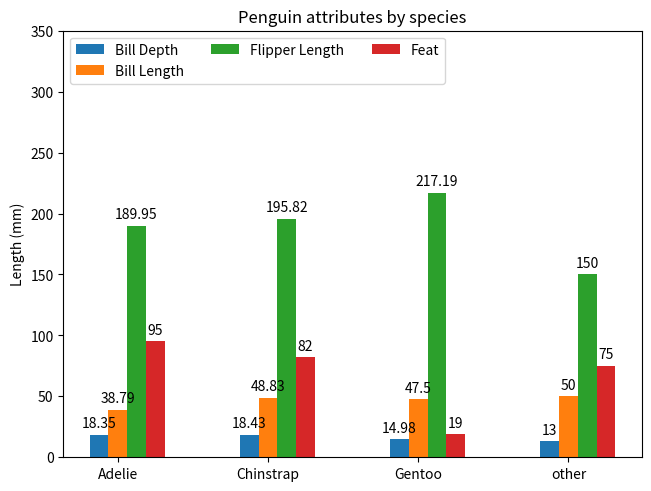

Python code for this plot:
"""
Module that generates reports
"""

import matplotlib.pyplot as plt
import numpy as np
from datetime import datetime


class ChartGenerator:
    """
    Defines a bar chart report generator.
    Based on:
    https://matplotlib.org/stable/gallery/lines_bars_and_markers/barchart.html#sphx-glr-gallery-lines-bars-and-markers-barchart-py
    data from https://allisonhorst.github.io/palmerpenguins/
    """
    categories: ()
    data: {}
    title: str
    y_label: str

    def __init__(self, categories, data, title, y_label):
        self.categories = categories
        self.data = data
        self.title = title
        self.y_label = y_label

    def build_report(self):
        x = np.arange((len(self.categories)))
        width = 0.125  # the width of the bars
        multiplier = 0
        fig, ax = plt.subplots(layout='constrained')

        for attribute, measurement in self.data.items():
            offset = width * multiplier
            rects = ax.bar(x + offset, measurement, width, label=attribute)
            ax.bar_label(rects, padding=3)
            multiplier += 1

        # Add some text for labels, title and custom x-axis tick labels, etc.
        ax.set_ylabel('Length (mm)')  # y label
        ax.set_title('Penguin attributes by species')  # Title
        ax.set_xticks(x + width, self.categories)
        ax.legend(loc='upper left', ncols=3)
        ax.set_ylim(0, 350)
        now = datetime.now()
        date_string = now.strftime("%Y%m%d_%H%M%S")
        output_file = f"chart_{date_string}.pdf"
        plt.savefig(output_file, format="pdf", bbox_inches="tight")
        plt.show()

        # plt.close()


species = ("Adelie", "Chinstrap", "Gentoo", "other")  # categories
penguin_means = {  # data
    'Bill Depth': (18.35, 18.43, 14.98, 13),
    'Bill Length': (38.79, 48.83, 47.50, 50),
    'Flipper Length': (189.95, 195.82, 217.19, 150),
    'Feat': (95, 82, 19, 75)
}

gntor = ChartGenerator(species, penguin_means, 'Penguin attributes by species', 'Length (mm)')
gntor.build_report()

"""
species = ("Adelie", "Chinstrap", "Gentoo", "other")  # categories
penguin_means = {  # data
    'Bill Depth': (18.35, 18.43, 14.98, 13),
    'Bill Length': (38.79, 48.83, 47.50, 50),
    'Flipper Length': (189.95, 195.82, 217.19, 150),
    'Feat': (95, 82, 19, 75)
}

x = np.arange(len(species))  # the label locations
width = 0.125  # the width of the bars
multiplier = 0

fig, ax = plt.subplots(layout='constrained')

for attribute, measurement in penguin_means.items():
    offset = width * multiplier
    rects = ax.bar(x + offset, measurement, width, label=attribute)
    ax.bar_label(rects, padding=3)
    multiplier += 1

# Add some text for labels, title and custom x-axis tick labels, etc.
ax.set_ylabel('Length (mm)')  # y label
ax.set_title('Penguin attributes by species')  # Title
ax.set_xticks(x + width, species)
ax.legend(loc='upper left', ncols=3)
ax.set_ylim(0, 250)

now = datetime.now()
date_string = now.strftime("%Y%m%d_%H%M%S")
output_file = f"chart_{date_string}.pdf"
plt.savefig(output_file, format="pdf", bbox_inches="tight")
plt.show()

# plt.close()
"""
